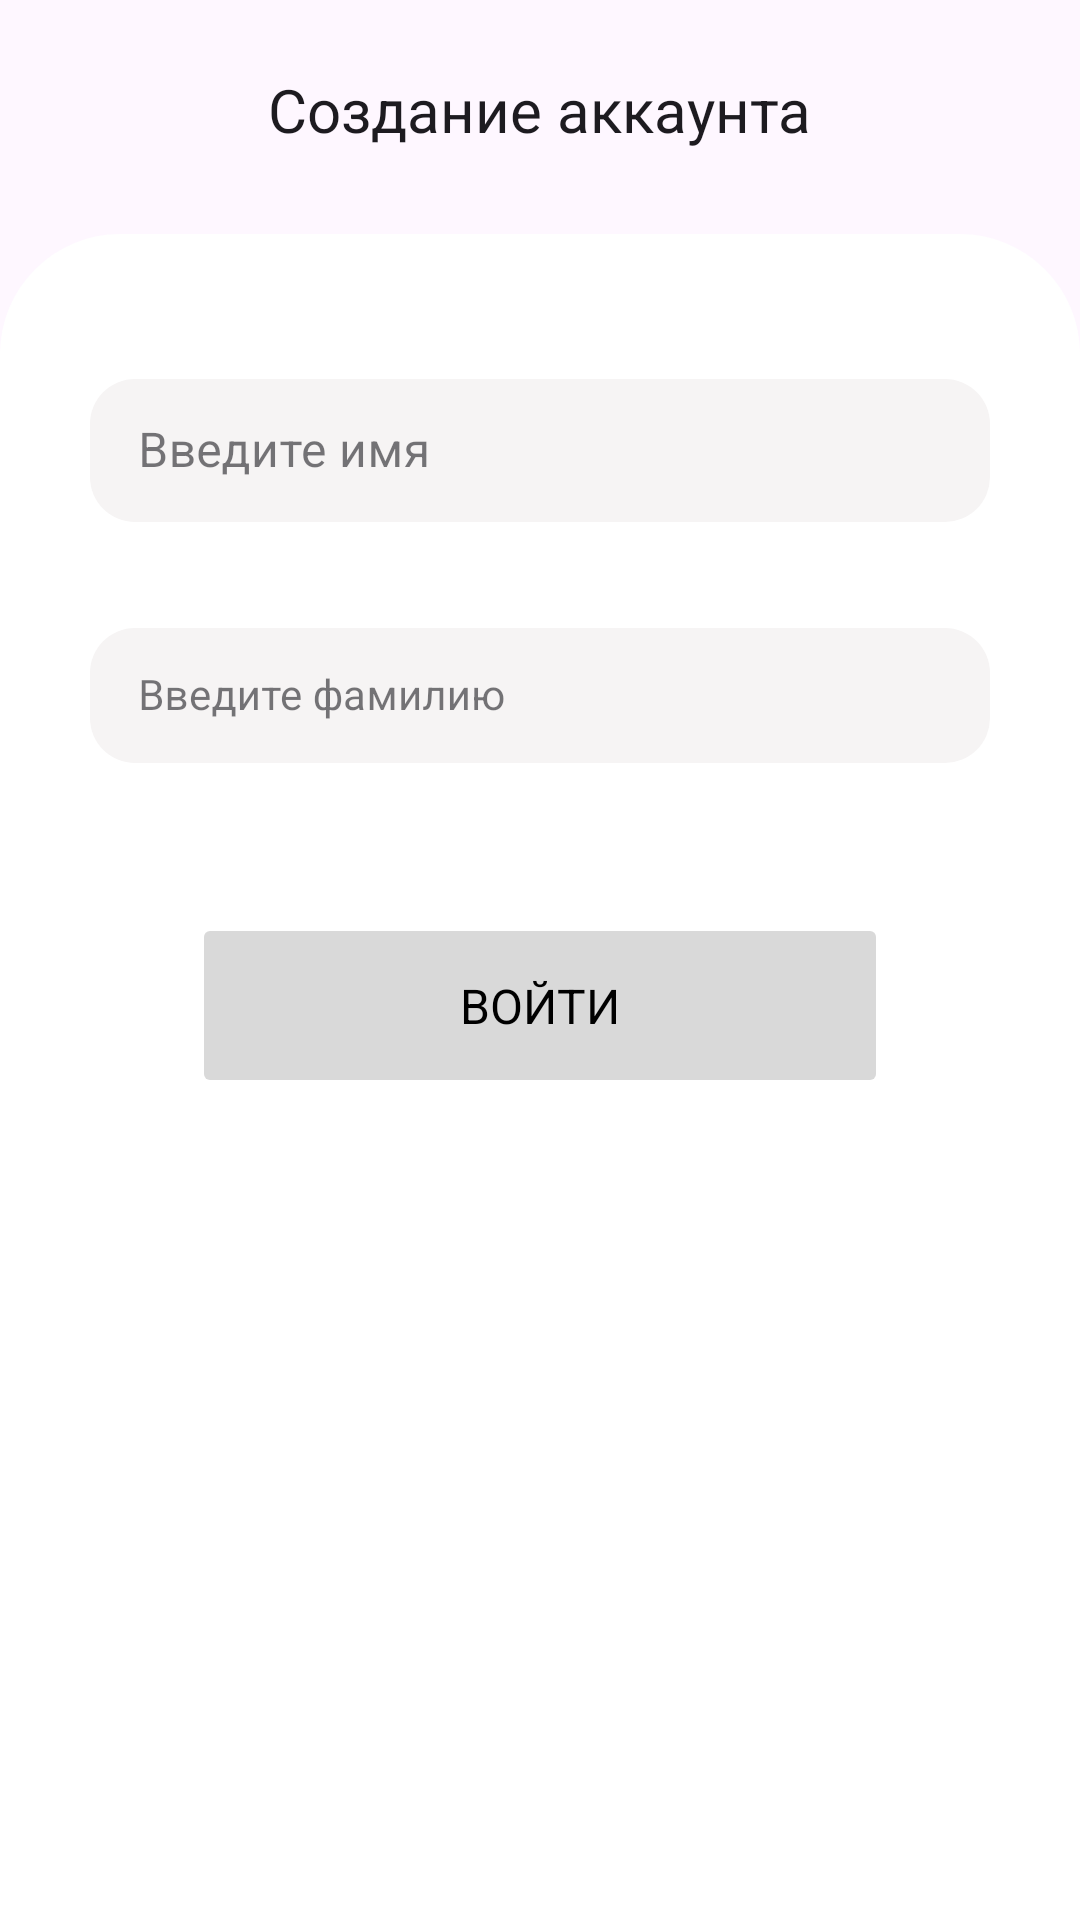

Here is an Android app screen rendered from its layout file. Give the layout XML and the strings, colors and styles it references.
<!-- AndroidManifest.xml: application theme Theme.Surf -->
<!-- res/layout/activity_signup.xml -->
<?xml version="1.0" encoding="utf-8"?>
<androidx.constraintlayout.widget.ConstraintLayout xmlns:android="http://schemas.android.com/apk/res/android"
    xmlns:app="http://schemas.android.com/apk/res-auto"
    android:layout_width="match_parent"
    android:layout_height="match_parent"
    android:background="@color/main_background">

    <TextView
        android:id="@+id/create_account_text_view"
        style="@style/Text.Bold.20"
        android:layout_width="wrap_content"
        android:layout_height="wrap_content"
        android:layout_marginTop="23dp"
        android:text="@string/create_account"
        android:textSize="20sp"
        app:layout_constraintEnd_toEndOf="parent"
        app:layout_constraintStart_toStartOf="parent"
        app:layout_constraintTop_toTopOf="parent" />

    <View
        android:id="@+id/signup_background"
        android:layout_width="match_parent"
        android:layout_height="wrap_content"
        android:layout_marginTop="28dp"
        android:background="@drawable/signup_background"
        app:layout_constraintTop_toBottomOf="@id/create_account_text_view" />

    <com.google.android.material.textfield.TextInputLayout
        android:id="@+id/input_name"
        style="@style/L2ITextInputStyle"
        android:layout_width="300dp"
        android:layout_height="wrap_content"
        android:layout_marginHorizontal="35dp"
        android:layout_marginTop="43dp"
        app:cursorColor="@color/black"
        app:endIconMode="clear_text"
        app:hintTextColor="@color/black"
        app:layout_constraintEnd_toEndOf="parent"
        app:layout_constraintStart_toStartOf="parent"
        app:layout_constraintTop_toTopOf="@id/signup_background">

        
        <com.google.android.material.textfield.TextInputEditText
            android:id="@+id/input_name_edit_text"
            android:layout_width="match_parent"
            android:layout_height="wrap_content"
            android:background="@drawable/signup_edit_text_background"
            android:hint="@string/signup_name_hint"
            android:imeOptions="actionNext"
            android:inputType="text"
            android:maxLines="1" />
    </com.google.android.material.textfield.TextInputLayout>

    <com.google.android.material.textfield.TextInputLayout
        android:id="@+id/input_lastname"
        style="@style/L2ITextInputStyle"
        android:layout_width="300dp"
        android:layout_height="wrap_content"
        android:layout_marginHorizontal="35dp"
        android:layout_marginTop="30dp"
        app:cursorColor="@color/black"
        app:endIconMode="clear_text"
        app:hintTextColor="@color/black"
        app:layout_constraintEnd_toEndOf="parent"
        app:layout_constraintStart_toStartOf="parent"
        app:layout_constraintTop_toBottomOf="@id/input_name">

        
        <com.google.android.material.textfield.TextInputEditText
            android:id="@+id/input_lastname_edit_text"
            style="@style/Text.Regular.14"
            android:layout_width="match_parent"
            android:layout_height="wrap_content"
            android:layout_weight="1"
            android:background="@drawable/signup_edit_text_background"
            android:hint="@string/signup_lastname_hint"
            android:imeOptions="actionDone"
            android:inputType="text"
            android:maxLines="1" />
    </com.google.android.material.textfield.TextInputLayout>


    <TextView
        android:id="@+id/name_error_text_view"
        style="@style/Text.Regular.12"
        android:layout_width="0dp"
        android:layout_height="wrap_content"
        android:layout_marginStart="50dp"
        android:layout_marginTop="2dp"
        android:textColor="@color/error"
        android:visibility="gone"
        app:layout_constraintEnd_toEndOf="parent"
        app:layout_constraintStart_toStartOf="parent"
        app:layout_constraintTop_toBottomOf="@id/input_name" />

    <TextView
        android:id="@+id/lastname_error_text_view"
        style="@style/Text.Regular.12"
        android:layout_width="0dp"
        android:layout_height="wrap_content"
        android:layout_marginStart="50dp"
        android:layout_marginTop="2dp"
        android:textColor="@color/error"
        android:visibility="gone"
        app:layout_constraintEnd_toEndOf="parent"
        app:layout_constraintStart_toStartOf="parent"
        app:layout_constraintTop_toBottomOf="@id/input_lastname" />

    <Button
        android:id="@+id/signup_btn"
        style="@style/Text.Bold.16"
        android:layout_width="match_parent"
        android:layout_height="wrap_content"
        android:layout_marginHorizontal="64dp"
        android:layout_marginTop="50dp"
        android:backgroundTint="@color/btn_asset"
        android:enabled="false"
        android:paddingVertical="20dp"
        android:text="@string/signup_btn_text"
        android:textAllCaps="true"
        android:textColor="@color/black"
        app:cornerRadius="5dp"
        app:layout_constraintEnd_toEndOf="parent"
        app:layout_constraintStart_toStartOf="parent"
        app:layout_constraintTop_toBottomOf="@id/input_lastname" />

</androidx.constraintlayout.widget.ConstraintLayout>
<!-- resources referenced by this layout -->
<resources>
  <color name="black">#FF000000</color>
  <color name="btn_asset">#D9D9D9</color>
  <color name="error">#FFE06060</color>
  <!-- drawable signup_background (drawable) -->
  <?xml version="1.0" encoding="utf-8"?>
  <shape xmlns:android="http://schemas.android.com/apk/res/android">
      <corners
          android:topLeftRadius="40dp"
          android:topRightRadius="40dp" />
      <solid android:color="?attr/colorSecondary" />
  </shape>
  <!-- drawable signup_edit_text_background (drawable) -->
  <?xml version="1.0" encoding="utf-8"?>
  <selector xmlns:android="http://schemas.android.com/apk/res/android">
      <item>
          <shape android:shape="rectangle">
              <solid android:color="?attr/colorSurfaceContainer" />
              <corners android:radius="15dp" />
              <padding android:bottom="13dp" android:left="20dp" android:right="10dp" android:top="12dp"/>
          </shape>
      </item>
  </selector>
  <string name="create_account">Создание аккаунта</string>
  <string name="signup_btn_text">Войти</string>
  <string name="signup_lastname_hint">Введите фамилию</string>
  <string name="signup_name_hint">Введите имя</string>
  <style name="L2ITextInputStyle" parent="Widget.MaterialComponents.TextInputLayout.OutlinedBox.Dense">
          <item name="boxStrokeColor">#FF000000</item> 
      </style>
  <style name="Text.Bold.16">
          <item name="android:textSize">16sp</item>
      </style>
  <style name="Text.Bold.20">
          <item name="android:textSize">20sp</item>
      </style>
  <style name="Text.Regular.12">
          <item name="android:textSize">12sp</item>
      </style>
  <style name="Text.Regular.14">
          <item name="android:textSize">14sp</item>
      </style>
  <style name="Theme.Surf" parent="Base.Theme.Surf" />
  <style name="Base.Theme.Surf" parent="Theme.Material3.DayNight.NoActionBar">
          
          <item name="colorPrimary">@color/black</item>
          <item name="colorPrimaryVariant">@color/view_background</item>
          <item name="colorAccent">@color/accent_background</item>
          <item name="colorOnBackground">@color/black</item>
  
          <item name="colorSurfaceContainer">@color/view_background</item>
          <item name="colorControlActivated">@color/btn_asset</item>
  
          <item name="colorSecondary">@color/white</item>
          <item name="colorSecondaryVariant">@color/white</item>
  
          <item name="android:windowLightStatusBar">true</item>
      </style>
  <color name="view_background">#FFF6F4F4</color>
  <color name="accent_background">#FFCFCBFF</color>
  <color name="white">#FFFFFFFF</color>
</resources>
